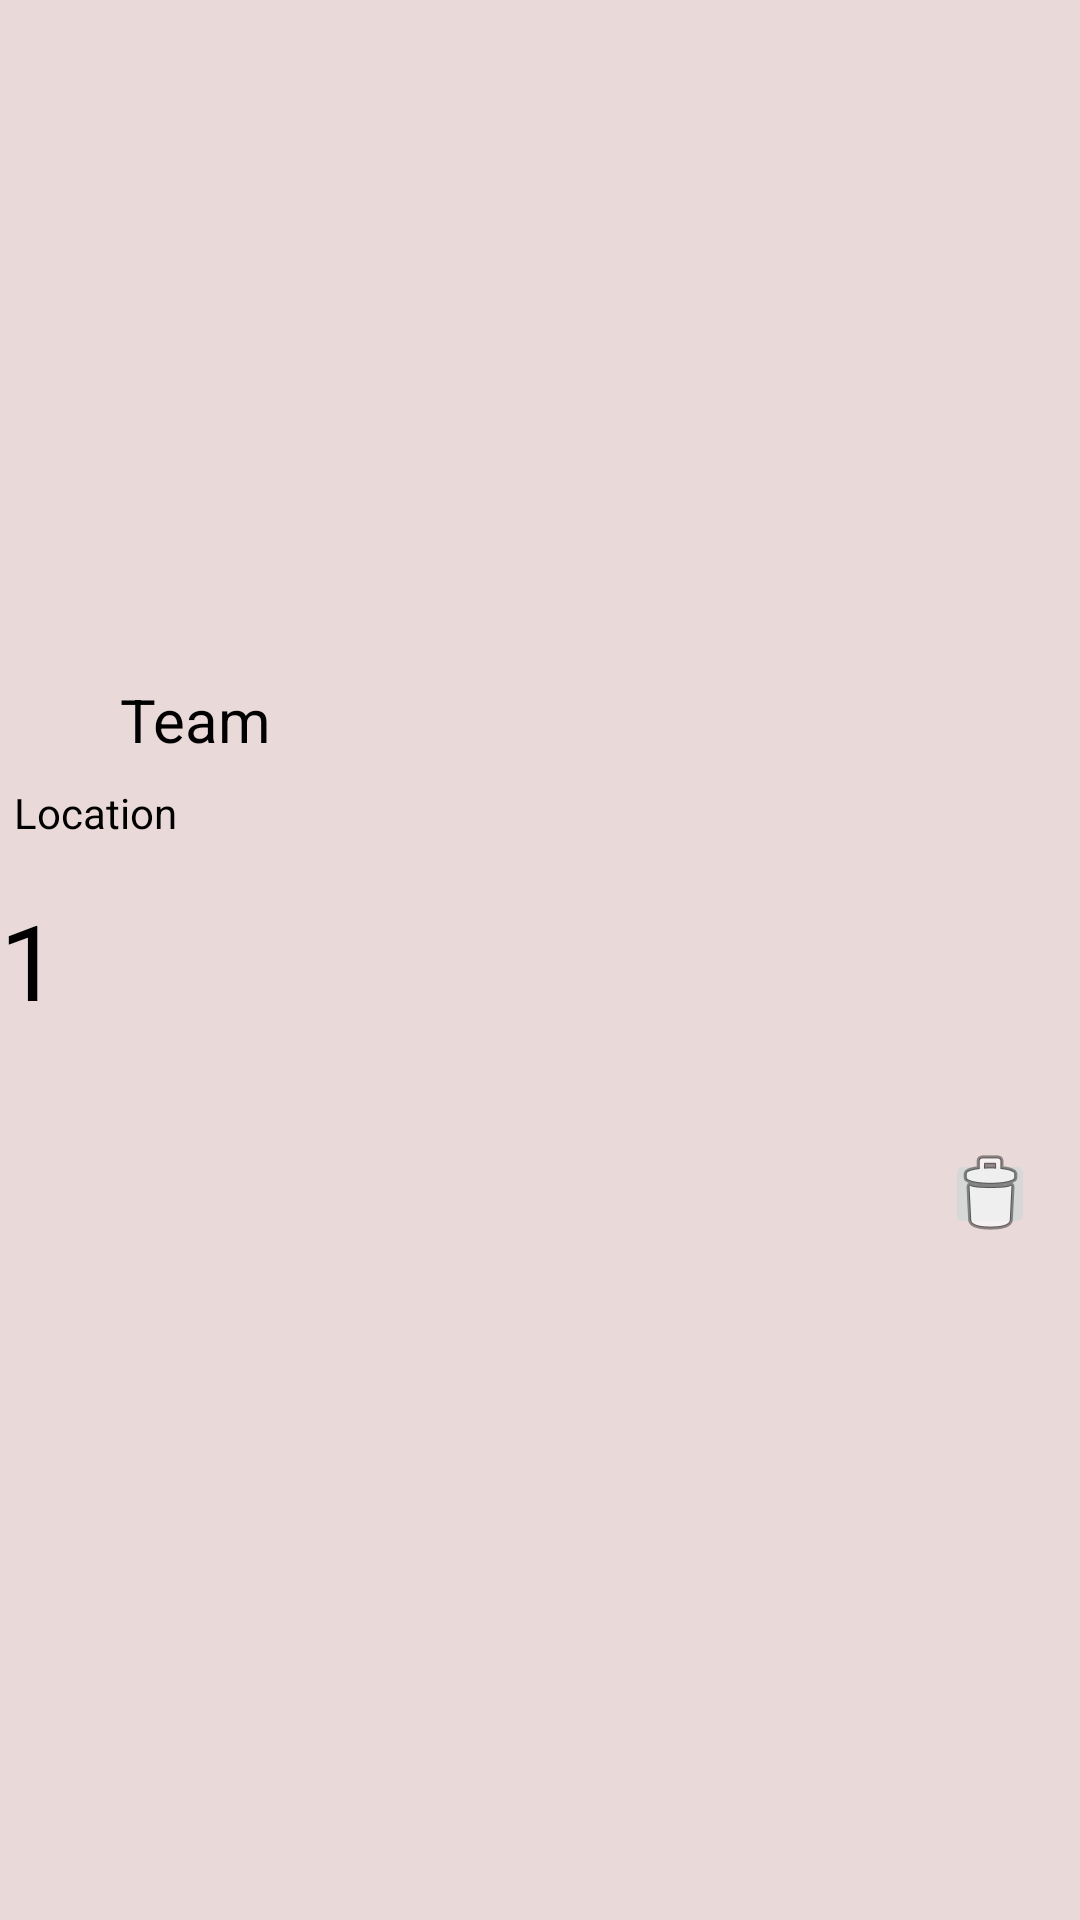

Write the Android layout XML for this screen, with the resource values it uses.
<!-- AndroidManifest.xml: application theme Theme.BasketballLeague -->
<!-- res/layout/team_layout.xml -->
<?xml version="1.0" encoding="utf-8"?>
<androidx.constraintlayout.widget.ConstraintLayout xmlns:android="http://schemas.android.com/apk/res/android"
    xmlns:app="http://schemas.android.com/apk/res-auto"
    xmlns:tools="http://schemas.android.com/tools"
    android:id="@+id/relativeLayout3"
    android:layout_width="match_parent"
    android:background="#E9D9D9"
    android:layout_height="100dp"
    android:layout_marginTop="10dp">

    <TextView
        android:id="@+id/team_layout"
        android:layout_width="wrap_content"
        android:layout_height="wrap_content"
        android:backgroundTint="@color/cardview_light_background"
        android:text="1"
        android:textColor="@color/black"
        android:textSize="35sp"
        app:layout_constraintBottom_toBottomOf="parent"
        app:layout_constraintStart_toStartOf="parent"
        app:layout_constraintTop_toTopOf="parent" />

    <TextView
        android:id="@+id/team_nam"
        android:layout_width="wrap_content"
        android:layout_height="wrap_content"
        android:layout_marginStart="40dp"
        android:text="Team"
        android:textColor="@color/black"
        android:textSize="20sp"
        app:layout_constraintBottom_toBottomOf="parent"
        app:layout_constraintStart_toEndOf="@+id/team_layout"
        app:layout_constraintStart_toStartOf="parent"
        app:layout_constraintTop_toTopOf="parent"
        app:layout_constraintVertical_bias="0.369" />

    <TextView
        android:id="@+id/team_lo"
        android:layout_width="wrap_content"
        android:layout_height="wrap_content"
        android:layout_marginStart="40dp"
        android:layout_marginTop="8dp"
        android:layout_marginEnd="256dp"
        android:text="Location"
        android:textColor="@color/black"
        app:layout_constraintEnd_toStartOf="@+id/delete_team"
        app:layout_constraintHorizontal_bias="1.0"
        app:layout_constraintStart_toStartOf="parent"
        app:layout_constraintTop_toBottomOf="@+id/team_nam" />

    <ImageButton
        android:id="@+id/delete_team"
        android:layout_width="30dp"
        android:layout_height="30dp"
        android:layout_marginEnd="8dp"
        android:contentDescription="Delete Venue"
        android:src="@android:drawable/ic_menu_delete"
        app:layout_constraintBottom_toBottomOf="parent"
        app:layout_constraintEnd_toEndOf="parent"
        app:layout_constraintHorizontal_bias="0.978"
        app:layout_constraintStart_toStartOf="parent"
        app:layout_constraintTop_toTopOf="parent"
        app:layout_constraintVertical_bias="0.628" />

</androidx.constraintlayout.widget.ConstraintLayout>
<!-- resources referenced by this layout -->
<resources>
  <style name="Theme.BasketballLeague" parent="Base.Theme.BasketballLeague" />
  <style name="Base.Theme.BasketballLeague" parent="Theme.Material3.DayNight.NoActionBar">
          
          
      </style>
  <!-- not gathered from this repository: default colours our renderer supplied (Android Studio template values) -->
  <color name="black">#FF000000</color>
</resources>
